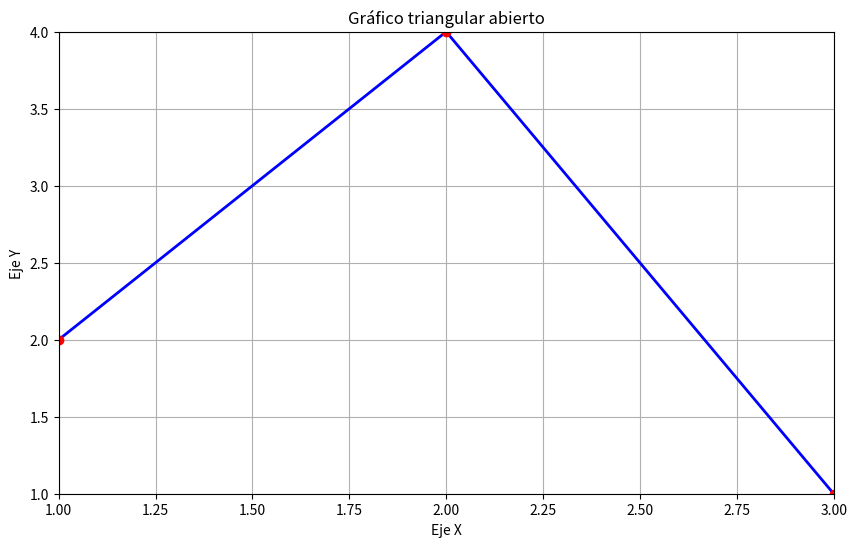

Recreate this plot in Python.
import matplotlib.pyplot as plt


x = [1, 2, 3]
y = [2, 4, 1]  


plt.figure(figsize=(10, 6))
plt.plot(x, y, 'b-', linewidth=2)  # 'b-' significa línea azul continua


plt.title('Gráfico triangular abierto')
plt.xlabel('Eje X')
plt.ylabel('Eje Y')
plt.grid(True)


plt.xlim(1.0, 3.0)
plt.ylim(1.0, 4.0)


plt.plot(x[0], y[0], 'ro')  # Punto inicial
plt.plot(x[1], y[1], 'ro')  # Punto medio (punta)
plt.plot(x[2], y[2], 'ro')  # Punto final



plt.show()